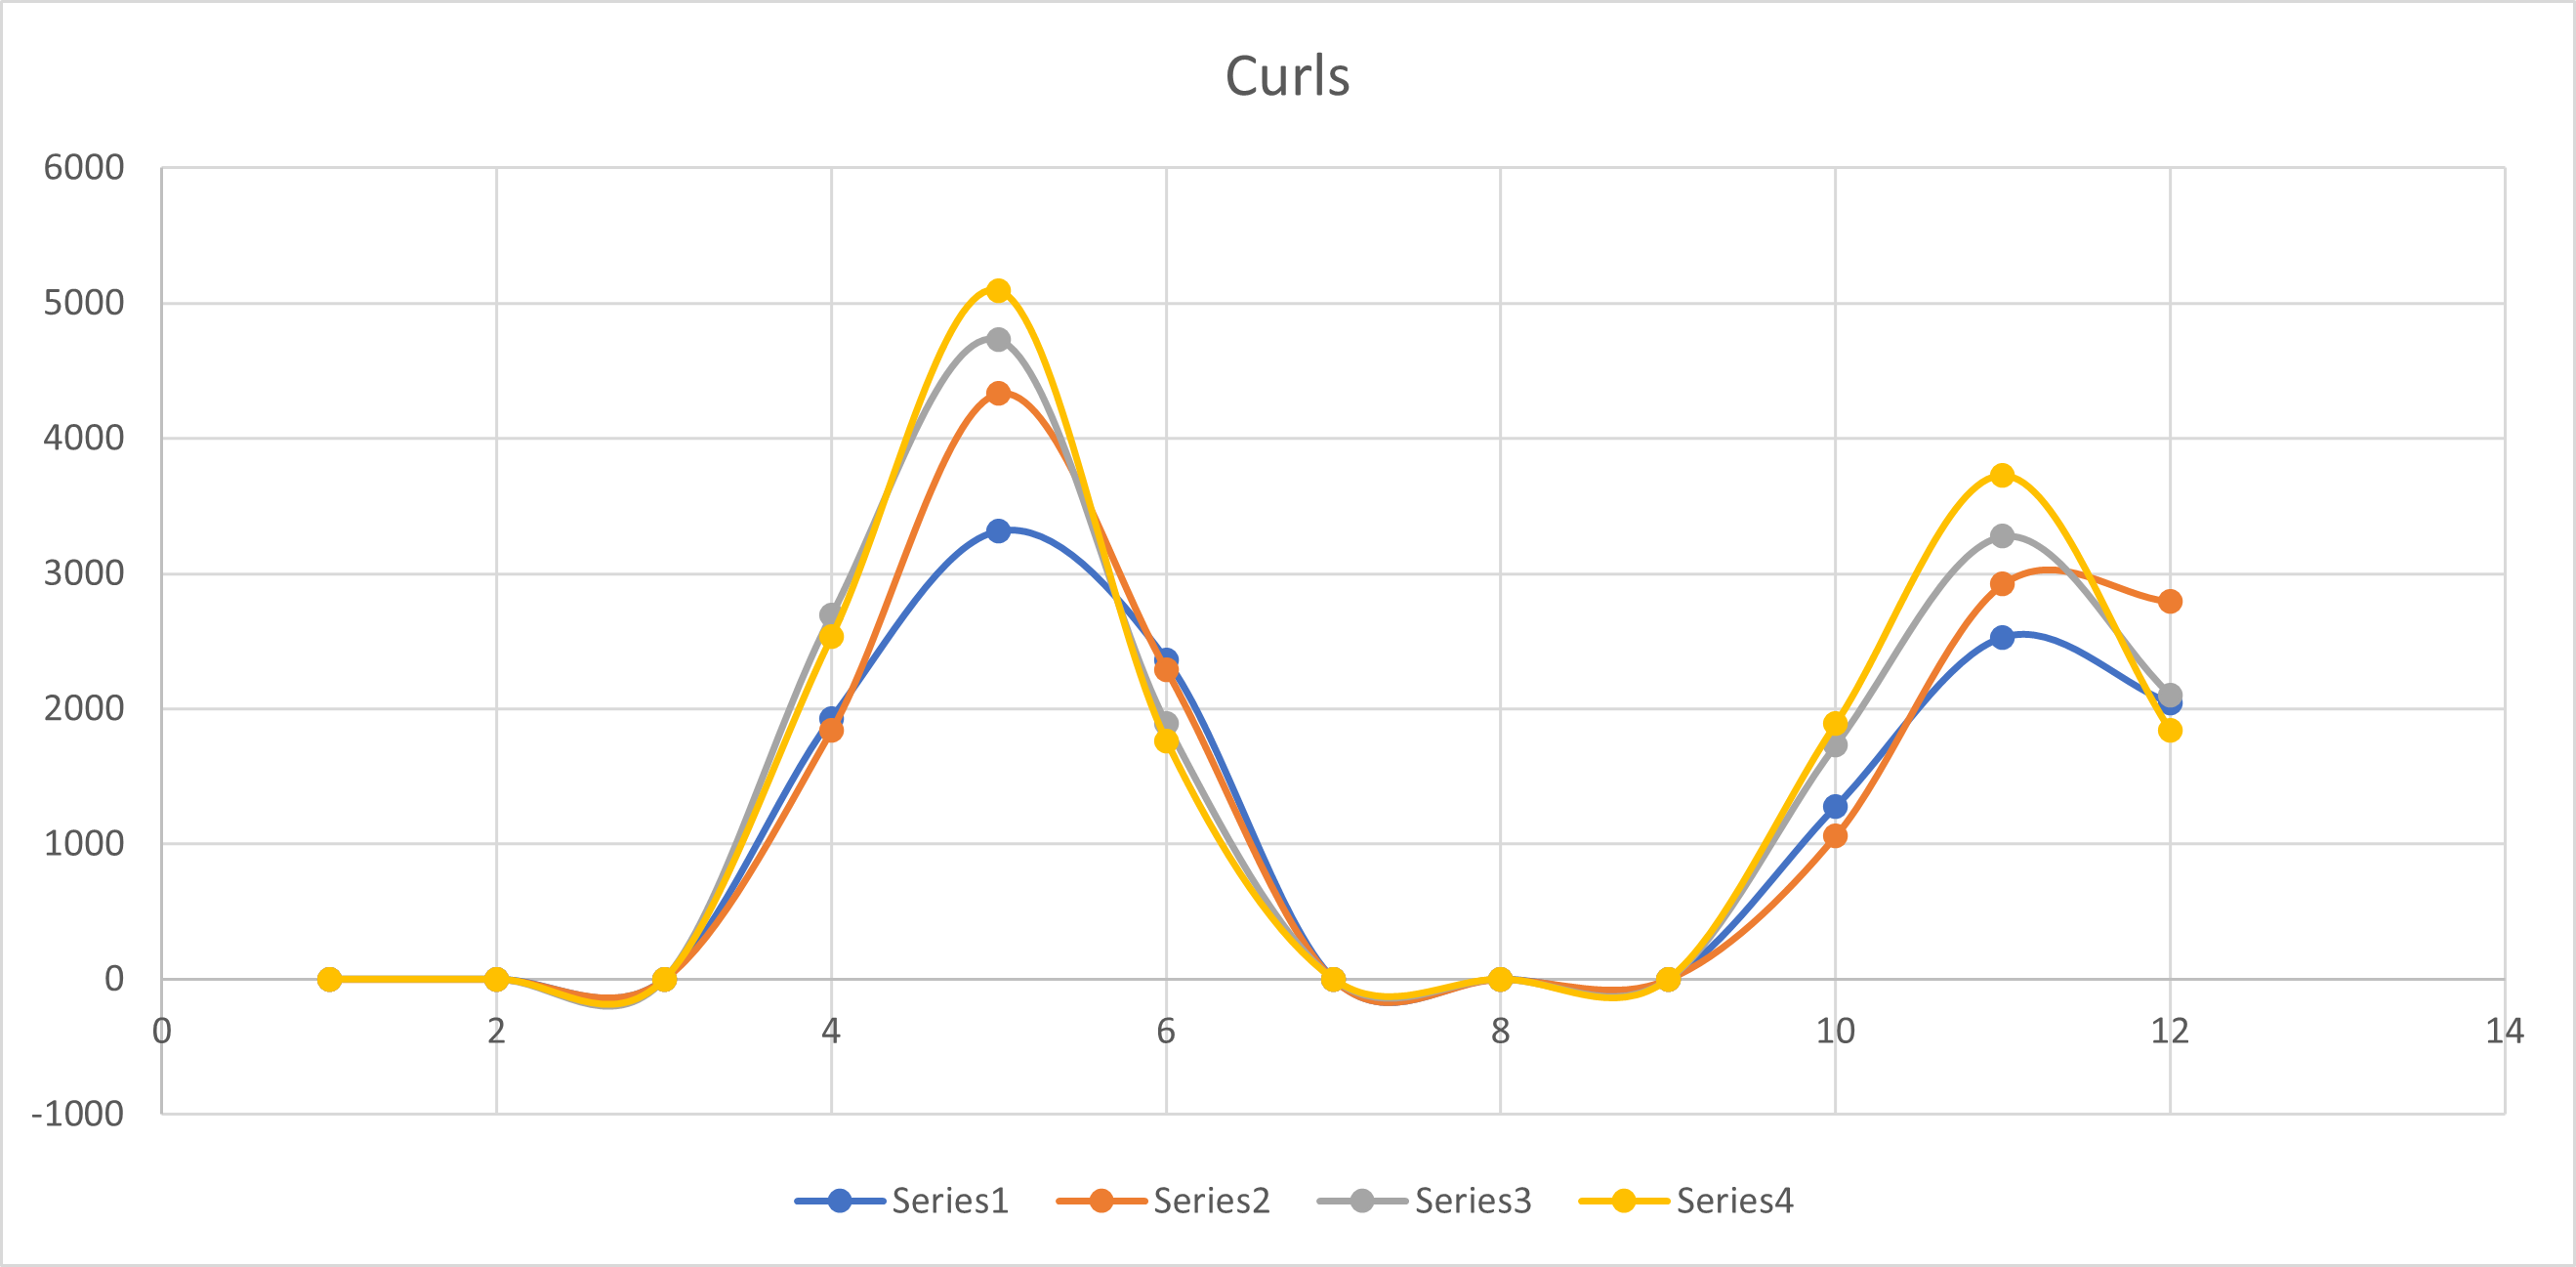

Values plotted in this chart, from the file beside it:
axRightAxis, ayRightAxis, azRightAxis, gxRightAxis, gyRightAxis, gzRightAxis, axLeftAxis, ayLeftAxis, azLeftAxis, gxLeftAxis, gyLeftAxis, gzLeftAxis
0.1166, 0.2679, 0.2127, 1930, 3315, 2362, 0.08547, 0.253, 0.1736, 1275, 2529, 2041
0.1157, 0.3199, 0.2906, 1842, 4332, 2288, 0.08262, 0.3428, 0.2268, 1059, 2921, 2792
0.1469, 0.3306, 0.3072, 2696, 4730, 1894, 0.08838, 0.3543, 0.2451, 1733, 3275, 2104
0.1213, 0.3684, 0.329, 2535, 5092, 1763, 0.09475, 0.3361, 0.2802, 1889, 3725, 1840
